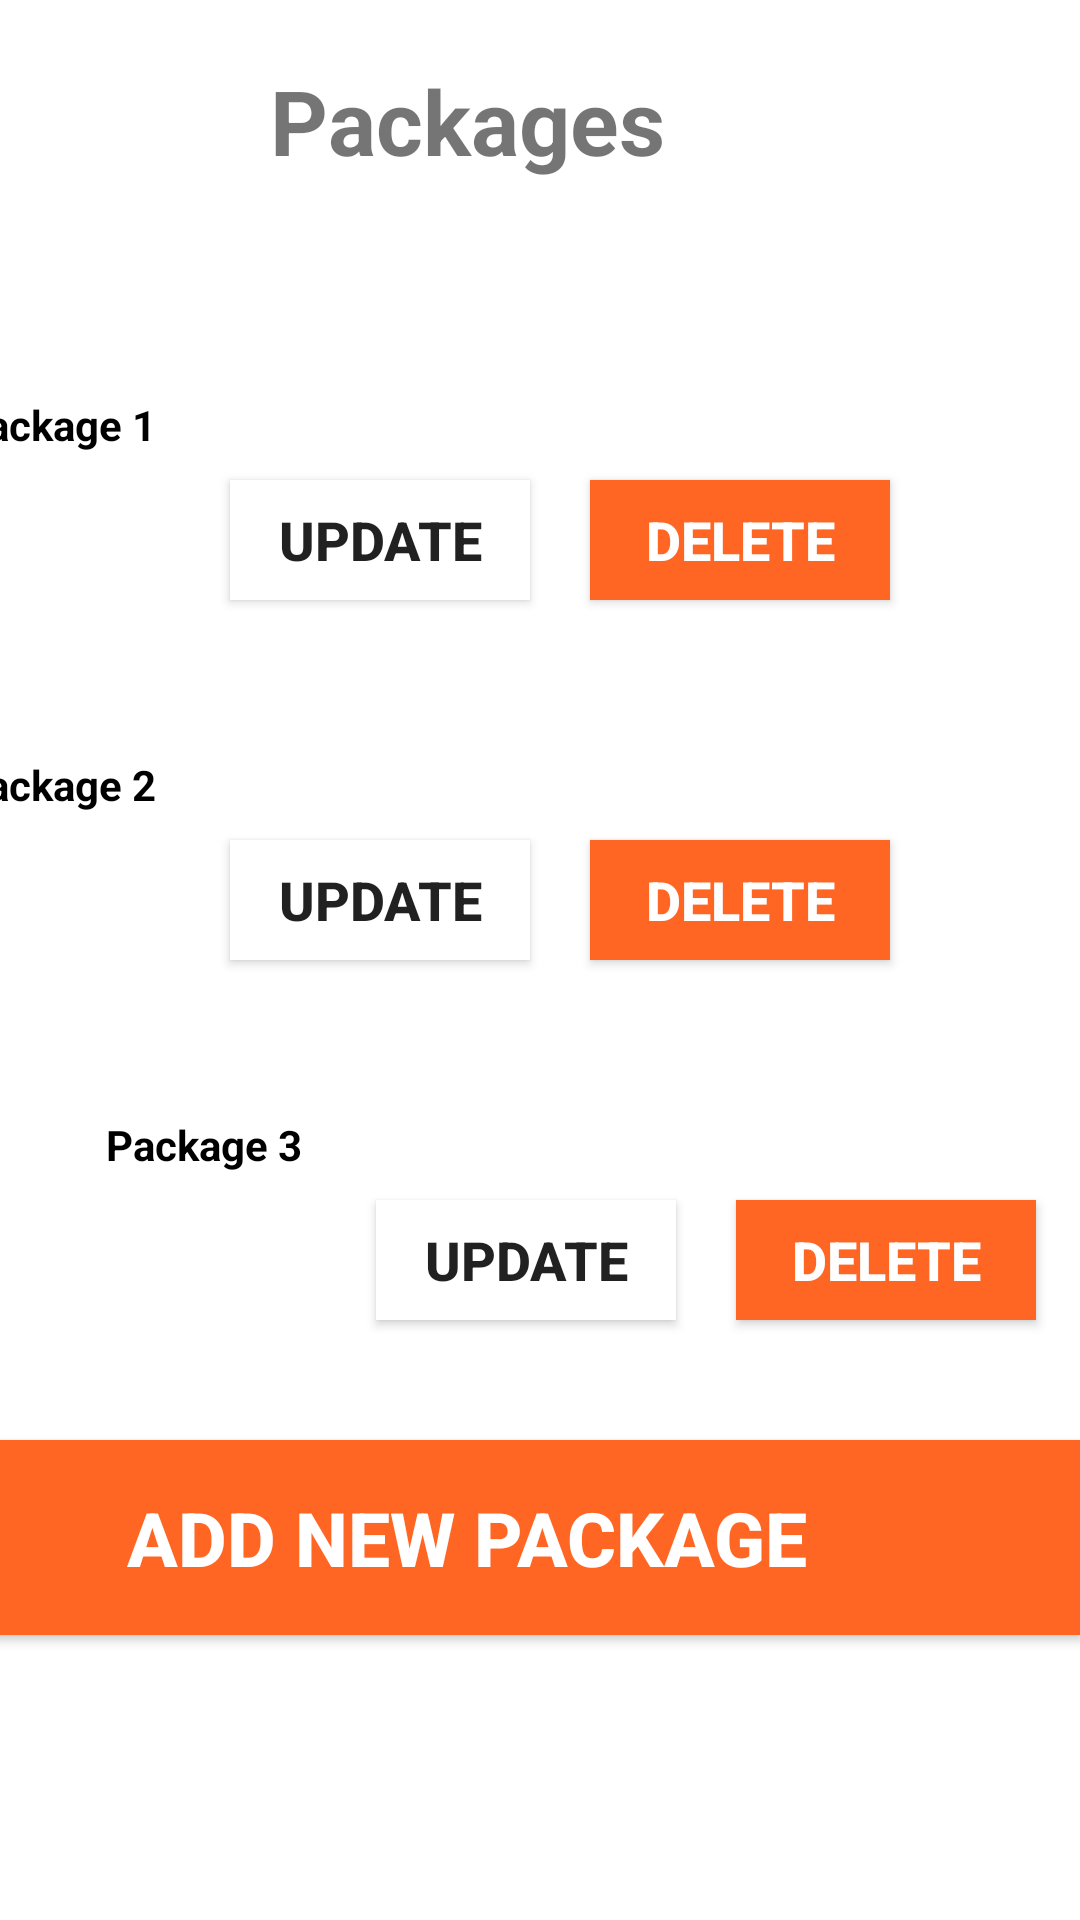

Produce the Android XML layout that renders to this screen, including the resource entries it uses.
<!-- AndroidManifest.xml: application theme AppTheme -->
<!-- res/layout/activity_packages_admin.xml -->
<?xml version="1.0" encoding="utf-8"?>
<androidx.constraintlayout.widget.ConstraintLayout xmlns:android="http://schemas.android.com/apk/res/android"
    xmlns:app="http://schemas.android.com/apk/res-auto"
    xmlns:tools="http://schemas.android.com/tools"
    android:layout_width="match_parent"
    android:layout_height="match_parent"
    tools:context=".packagesAdmin">

    <LinearLayout
        android:id="@+id/linearLayout6"
        android:layout_width="409dp"
        android:layout_height="80dp"
        android:orientation="vertical"
        app:layout_constraintBottom_toBottomOf="parent"
        app:layout_constraintEnd_toEndOf="parent"
        app:layout_constraintHorizontal_bias="1.0"
        app:layout_constraintStart_toStartOf="parent"
        app:layout_constraintTop_toTopOf="parent"
        app:layout_constraintVertical_bias="0.0">

        <TextView
            android:id="@+id/textView10"
            android:layout_width="match_parent"
            android:layout_height="wrap_content"
            android:layout_marginTop="20dp"
            android:text="@string/packages"
            android:textAlignment="center"
            android:textColor="@color/button_colorGoldS"
            android:textSize="@dimen/topic2_sizeS"
            android:textStyle="bold" />
    </LinearLayout>

    <TableRow
        android:id="@+id/tableRow2"
        android:layout_width="409dp"
        android:layout_height="100dp"
        android:layout_marginTop="30dp"
        android:background="@color/listTableS"
        app:layout_constraintBottom_toBottomOf="parent"
        app:layout_constraintEnd_toEndOf="parent"
        app:layout_constraintHorizontal_bias="1.0"
        app:layout_constraintStart_toStartOf="parent"
        app:layout_constraintTop_toBottomOf="@+id/linearLayout6"
        app:layout_constraintVertical_bias="0.0">

        <TextView
            android:id="@+id/textView2"
            android:layout_width="wrap_content"
            android:layout_height="wrap_content"
            android:layout_marginLeft="35dp"
            android:layout_marginTop="10dp"
            android:text="Package 1"
            android:textAlignment="center"
            android:textColor="@color/text_color2S"
            android:textSize="@dimen/mamberNameTextSizeS"
            android:textStyle="bold" />

        <Button
            android:id="@+id/button11"
            android:layout_width="100dp"
            android:layout_height="40dp"
            android:layout_marginLeft="25dp"
            android:layout_marginTop="50dp"
            android:background="@color/text_color1S"
            android:text="@string/update"
            android:textAlignment="center"
            android:textSize="18sp"
            android:textStyle="bold" />

        <Button
            android:id="@+id/button12"
            android:layout_width="100dp"
            android:layout_height="40dp"
            android:layout_marginLeft="20dp"
            android:layout_marginTop="50dp"
            android:background="@color/button_colorS"
            android:text="@string/delete"
            android:textAlignment="center"
            android:textColor="@color/text_color1S"
            android:textSize="18sp"
            android:textStyle="bold" />
    </TableRow>

    <TableRow
        android:id="@+id/tableRow6"
        android:layout_width="409dp"
        android:layout_height="100dp"
        android:layout_marginTop="20dp"
        android:background="@color/listTableS"
        app:layout_constraintBottom_toBottomOf="parent"
        app:layout_constraintEnd_toEndOf="parent"
        app:layout_constraintHorizontal_bias="1.0"
        app:layout_constraintStart_toStartOf="parent"
        app:layout_constraintTop_toBottomOf="@+id/tableRow2"
        app:layout_constraintVertical_bias="0.0">

        <TextView
            android:id="@+id/textView11"
            android:layout_width="wrap_content"
            android:layout_height="wrap_content"
            android:layout_marginLeft="35dp"
            android:layout_marginTop="10dp"
            android:text="Package 2"
            android:textAlignment="center"
            android:textColor="@color/text_color2S"
            android:textSize="@dimen/mamberNameTextSizeS"
            android:textStyle="bold" />

        <Button
            android:id="@+id/button13"
            android:layout_width="100dp"
            android:layout_height="40dp"
            android:layout_marginLeft="25dp"
            android:layout_marginTop="50dp"
            android:background="@color/text_color1S"
            android:text="@string/update"
            android:textAlignment="center"
            android:textSize="18sp"
            android:textStyle="bold" />

        <Button
            android:id="@+id/button14"
            android:layout_width="100dp"
            android:layout_height="40dp"
            android:layout_marginLeft="20dp"
            android:layout_marginTop="50dp"
            android:background="@color/button_colorS"
            android:text="@string/delete"
            android:textAlignment="center"
            android:textColor="@color/text_color1S"
            android:textSize="18sp"
            android:textStyle="bold" />
    </TableRow>

    <TableRow
        android:id="@+id/tableRow8"
        android:layout_width="409dp"
        android:layout_height="100dp"
        android:layout_marginTop="20dp"
        android:background="@color/listTableS"
        app:layout_constraintBottom_toBottomOf="parent"
        app:layout_constraintEnd_toEndOf="parent"
        app:layout_constraintHorizontal_bias="0.0"
        app:layout_constraintStart_toStartOf="parent"
        app:layout_constraintTop_toBottomOf="@+id/tableRow6"
        app:layout_constraintVertical_bias="0.0">

        <TextView
            android:id="@+id/textView13"
            android:layout_width="wrap_content"
            android:layout_height="wrap_content"
            android:layout_marginLeft="35dp"
            android:layout_marginTop="10dp"
            android:text="Package 3"
            android:textAlignment="center"
            android:textColor="@color/text_color2S"
            android:textSize="@dimen/mamberNameTextSizeS"
            android:textStyle="bold" />

        <Button
            android:id="@+id/button18"
            android:layout_width="100dp"
            android:layout_height="40dp"
            android:layout_marginLeft="25dp"
            android:layout_marginTop="50dp"
            android:background="@color/text_color1S"
            android:text="@string/update"
            android:textAlignment="center"
            android:textSize="18sp"
            android:textStyle="bold" />

        <Button
            android:id="@+id/button19"
            android:layout_width="100dp"
            android:layout_height="40dp"
            android:layout_marginLeft="20dp"
            android:layout_marginTop="50dp"
            android:background="@color/button_colorS"
            android:text="@string/delete"
            android:textAlignment="center"
            android:textColor="@color/text_color1S"
            android:textSize="18sp"
            android:textStyle="bold" />
    </TableRow>

    <LinearLayout
        android:layout_width="409dp"
        android:layout_height="143dp"
        android:orientation="vertical"
        app:layout_constraintBottom_toBottomOf="parent"
        app:layout_constraintEnd_toEndOf="parent"
        app:layout_constraintHorizontal_bias="1.0"
        app:layout_constraintStart_toStartOf="parent"
        app:layout_constraintTop_toBottomOf="@+id/tableRow8"
        app:layout_constraintVertical_bias="0.0">

        <Button
            android:id="@+id/button20"
            android:layout_width="match_parent"
            android:layout_height="@dimen/normal_buttonS"
            android:layout_marginTop="30dp"
            android:background="@color/button_colorS"
            android:text="Add New Package"
            android:textAlignment="center"
            android:textColor="@color/text_color1S"
            android:textSize="@dimen/button_text_size"
            android:textStyle="bold" />
    </LinearLayout>

</androidx.constraintlayout.widget.ConstraintLayout>
<!-- resources referenced by this layout -->
<resources>
  <color name="button_colorS">#FF6624</color>
  <color name="text_color1S">#FFFFFF</color>
  <color name="text_color2S">#000000</color>
  <dimen name="button_text_size">25sp</dimen>
  <dimen name="normal_buttonS">65dp</dimen>
  <dimen name="topic2_sizeS">30sp</dimen>
  <string name="delete">Delete</string>
  <string name="packages">Packages</string>
  <string name="update">Update</string>
</resources>
